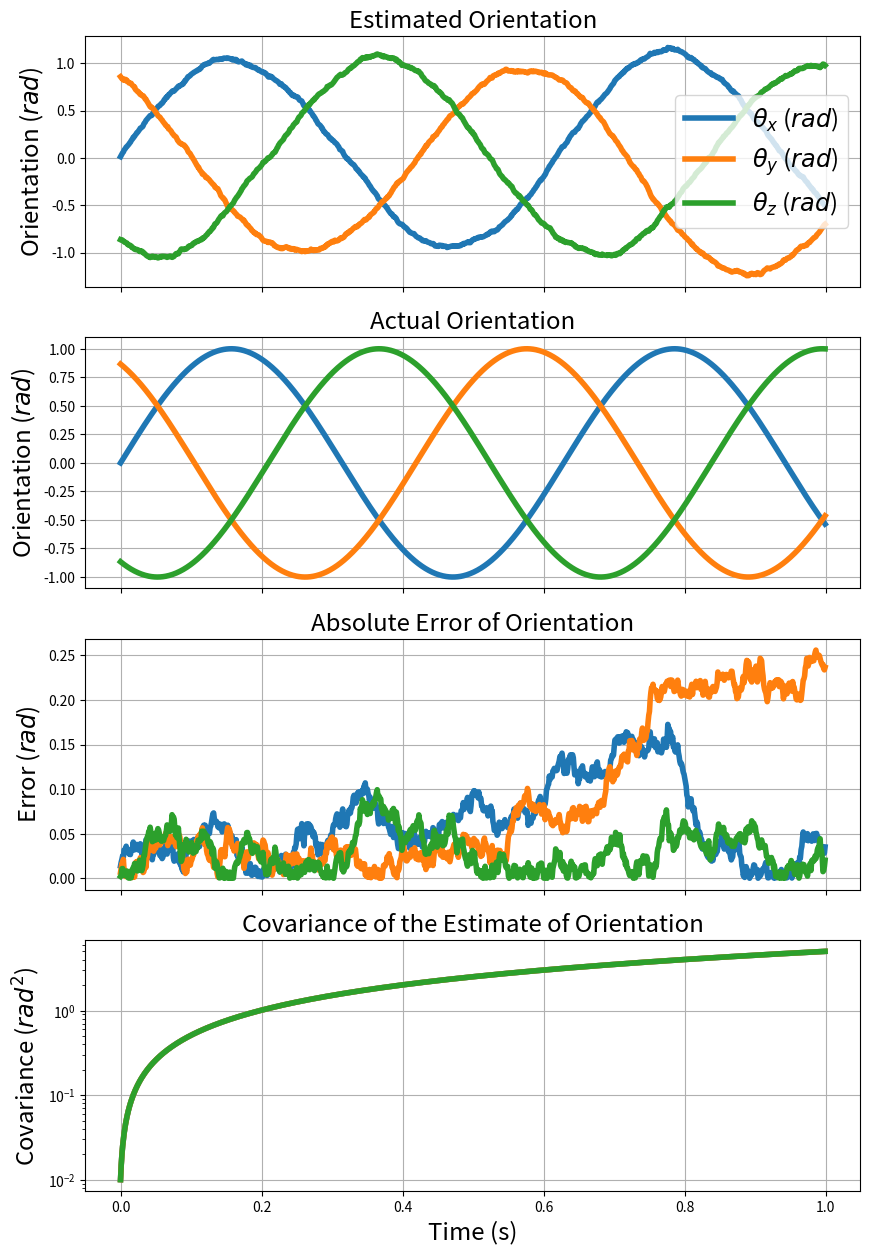
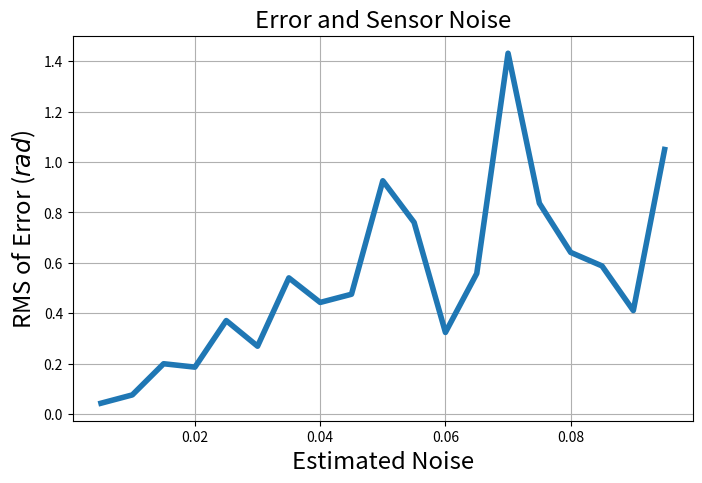

Recreate these plots in Python, in order.
#!/usr/bin/env python3

import matplotlib
import matplotlib.pyplot as plt
import numpy as np

DT = 0.001

R = 0.7

#orient_x, orient_y, orient_z, gyro_x, gyro_y, gyro_z, B_x, B_y, B_z, a_x, a_y, a_z
F = np.matrix([[1, 0, 0, 0, 0, 0, 0, 0, 0, 0, 0, 0], [0, 1, 0, 0, 0, 0, 0, 0, 0, 0, 0, 0], [0, 0, 1, 0, 0, 0, 0, 0, 0, 0, 0, 0], [0, 0, 0, 0, 0, 0, 0, 0, 0, 0, 0, 0], [0, 0, 0, 0, 0, 0, 0, 0, 0, 0, 0, 0], [0, 0, 0, 0, 0, 0, 0, 0, 0, 0, 0, 0], [0, 0, 0, 0, 0, 0, 0, 0, 0, 0, 0, 0], [0, 0, 0, 0, 0, 0, 0, 0, 0, 0, 0, 0], [0, 0, 0, 0, 0, 0, 0, 0, 0, 0, 0, 0], [0, 0, 0, 0, 0, 0, 0, 0, 0, 0, 0, 0], [0, 0, 0, 0, 0, 0, 0, 0, 0, 0, 0, 0], [0, 0, 0, 0, 0, 0, 0, 0, 0, 0, 0, 0]])

t_vals = [x * DT for x in range(0,1000)]

#u_k is gyro, B, and g
B = np.matrix([[0, 0, 0, DT, 0, 0, 0, 0, 0, 0, 0, 0], [0, 0, 0, 0, DT, 0, 0, 0, 0, 0, 0, 0], [0, 0, 0, 0, 0, DT, 0, 0, 0, 0, 0, 0], [0, 0, 0, 1, 0, 0, 0, 0, 0, 0, 0, 0], [0, 0, 0, 0, 1, 0, 0, 0, 0, 0, 0, 0], [0, 0, 0, 0, 0, 1, 0, 0, 0, 0, 0, 0], [0, 0, 0, 0, 0, 0, 1, 0, 0, 0, 0, 0], [0, 0, 0, 0, 0, 0, 0, 1, 0, 0, 0, 0], [0, 0, 0, 0, 0, 0, 0, 0, 1, 0, 0, 0], [0, 0, 0, 0, 0, 0, 0, 0, 0, 1, 0, 0], [0, 0, 0, 0, 0, 0, 0, 0, 0, 0, 1, 0], [0, 0, 0, 0, 0, 0, 0, 0, 0, 0, 0, 1]])


noise_range = list(np.arange(0.005, 0.1, 0.005))
noise_range.reverse()

rms = np.empty((len(noise_range), 1))

for (j, GN) in enumerate(noise_range):
    p = np.identity(12) * GN

    kalman_state = np.empty((len(t_vals), 12))
    act_state = np.empty((len(t_vals), 12))

    cov_state = np.empty((len(t_vals), 12))

    x = np.empty((12, 1))
    x[0] = 0
    x[1] = np.sin(2 * np.pi / 3)
    x[2] = np.sin(4 * np.pi / 3)

    OMEGA = 10

    def gen_value(i, t):
        actual = np.matrix([[np.sin(OMEGA * t)], [np.sin(OMEGA * t + 2 * np.pi / 3)], [np.sin(OMEGA * t + 4 * np.pi / 3)], [OMEGA * np.cos(OMEGA * t)], [OMEGA * np.cos(OMEGA * t + 2 * np.pi / 3)], [OMEGA * np.cos(OMEGA * t + 4 * np.pi / 3)], [np.sin(OMEGA * t)], [np.sin(OMEGA * t + 2 * np.pi / 3)], [np.sin(OMEGA * t + 4 * np.pi / 3)], [0], [0], [0]])
        
        act_state[i] = actual.T
        
        return actual

    i_exit = 0

    for (i, t) in enumerate(t_vals):
        actual = gen_value(i, t)
        
        H = np.zeros((12, 12))
        H[3, 3] = 1
        H[4, 4] = 1
        H[5, 5] = 1
        H[0, 6] = 1
        H[1, 7] = 1
        H[2, 8] = 1
        H[6, 6] = 1
        H[7, 7] = 1
        H[8, 8] = 1
               
        u = np.copy(actual)
        u[0] = 0
        u[1] = 0
        u[2] = 0


        #Calculate our measurements
        z = H @ actual + np.random.normal(0, GN, (12, 1))
        z[9] = 0
        z[10] = 0
        z[11] = 0
        
        r = np.identity(12) * GN
        q = np.identity(12) * GN
        
        x_new = F @ x + B @ u + np.random.normal(0, GN, (12, 1))
        x_new[9] = 0
        x_new[10] = 0
        x_new[11] = 0
        
        p_new = F @ p @ F.T + q
        
        y = z - H @ x_new
        
        s = H @ p_new @ H.T + r
            
        k = p_new @ H.T @ s.I
        
        x_new_new = x_new + k @ y
        
        p_new_new = (np.identity(12) - k @ H) @ p_new
            
        y_new = z - H @ x_new_new

        x = x_new_new
        p = p_new_new
        
        kalman_state[i] = x.T
        cov_state[i] = [p[x,x] for x in range(len(F[0]))]
                     
    err_vals = np.abs(kalman_state - act_state)
    
    rms[j] = np.sqrt(np.mean(err_vals ** 2))
         
LINEWIDTH = 4
FONTSIZE = "xx-large"
         
(fig, axes) = plt.subplots(4, sharex=True, figsize=(10, 15))

axes[0].plot(t_vals, kalman_state[:, 0], label=r"$\theta_x$ ($rad$)", linewidth=LINEWIDTH)
axes[0].plot(t_vals, kalman_state[:, 1], label=r"$\theta_y$ ($rad$)", linewidth=LINEWIDTH)
axes[0].plot(t_vals, kalman_state[:, 2], label=r"$\theta_z$ ($rad$)", linewidth=LINEWIDTH)
axes[0].grid(True)
axes[0].set_title("Estimated Orientation", fontsize=FONTSIZE)
axes[0].set_ylabel("Orientation ($rad$)", fontsize=FONTSIZE)
axes[0].legend(fontsize=FONTSIZE)

axes[1].plot(t_vals, act_state[:, 0], linewidth=LINEWIDTH)
axes[1].plot(t_vals, act_state[:, 1], linewidth=LINEWIDTH)
axes[1].plot(t_vals, act_state[:, 2], linewidth=LINEWIDTH)
axes[1].grid(True)
axes[1].set_title(r"Actual Orientation", fontsize=FONTSIZE)
axes[1].set_ylabel("Orientation ($rad$)", fontsize=FONTSIZE)

axes[2].plot(t_vals, err_vals[:, 0], linewidth=LINEWIDTH)
axes[2].plot(t_vals, err_vals[:, 1], linewidth=LINEWIDTH)
axes[2].plot(t_vals, err_vals[:, 2], linewidth=LINEWIDTH)
axes[2].grid(True)
axes[2].set_title(r"Absolute Error of Orientation", fontsize=FONTSIZE)
axes[2].set_ylabel("Error ($rad$)", fontsize=FONTSIZE)

axes[3].semilogy(t_vals, cov_state[:, 0], linewidth=LINEWIDTH)
axes[3].semilogy(t_vals, cov_state[:, 1], linewidth=LINEWIDTH)
axes[3].semilogy(t_vals, cov_state[:, 2], linewidth=LINEWIDTH)
axes[3].grid(True)
axes[3].set_title(r"Covariance of the Estimate of Orientation", fontsize=FONTSIZE)
axes[3].set_xlabel("Time (s)", fontsize=FONTSIZE)
axes[3].set_ylabel("Covariance ($rad^2$)", fontsize=FONTSIZE)

plt.show()

(fig, axes) = plt.subplots(1, sharex=True, figsize=(8, 5))
axes.plot(noise_range, rms, label=r"RMS of Error ($rad$)", linewidth=LINEWIDTH)
axes.grid(True)
axes.set_title("Error and Sensor Noise", fontsize=FONTSIZE)
axes.set_ylabel("RMS of Error ($rad$)", fontsize=FONTSIZE)
axes.set_xlabel("Estimated Noise", fontsize=FONTSIZE)

print(noise_range)
print(rms)

plt.show()
